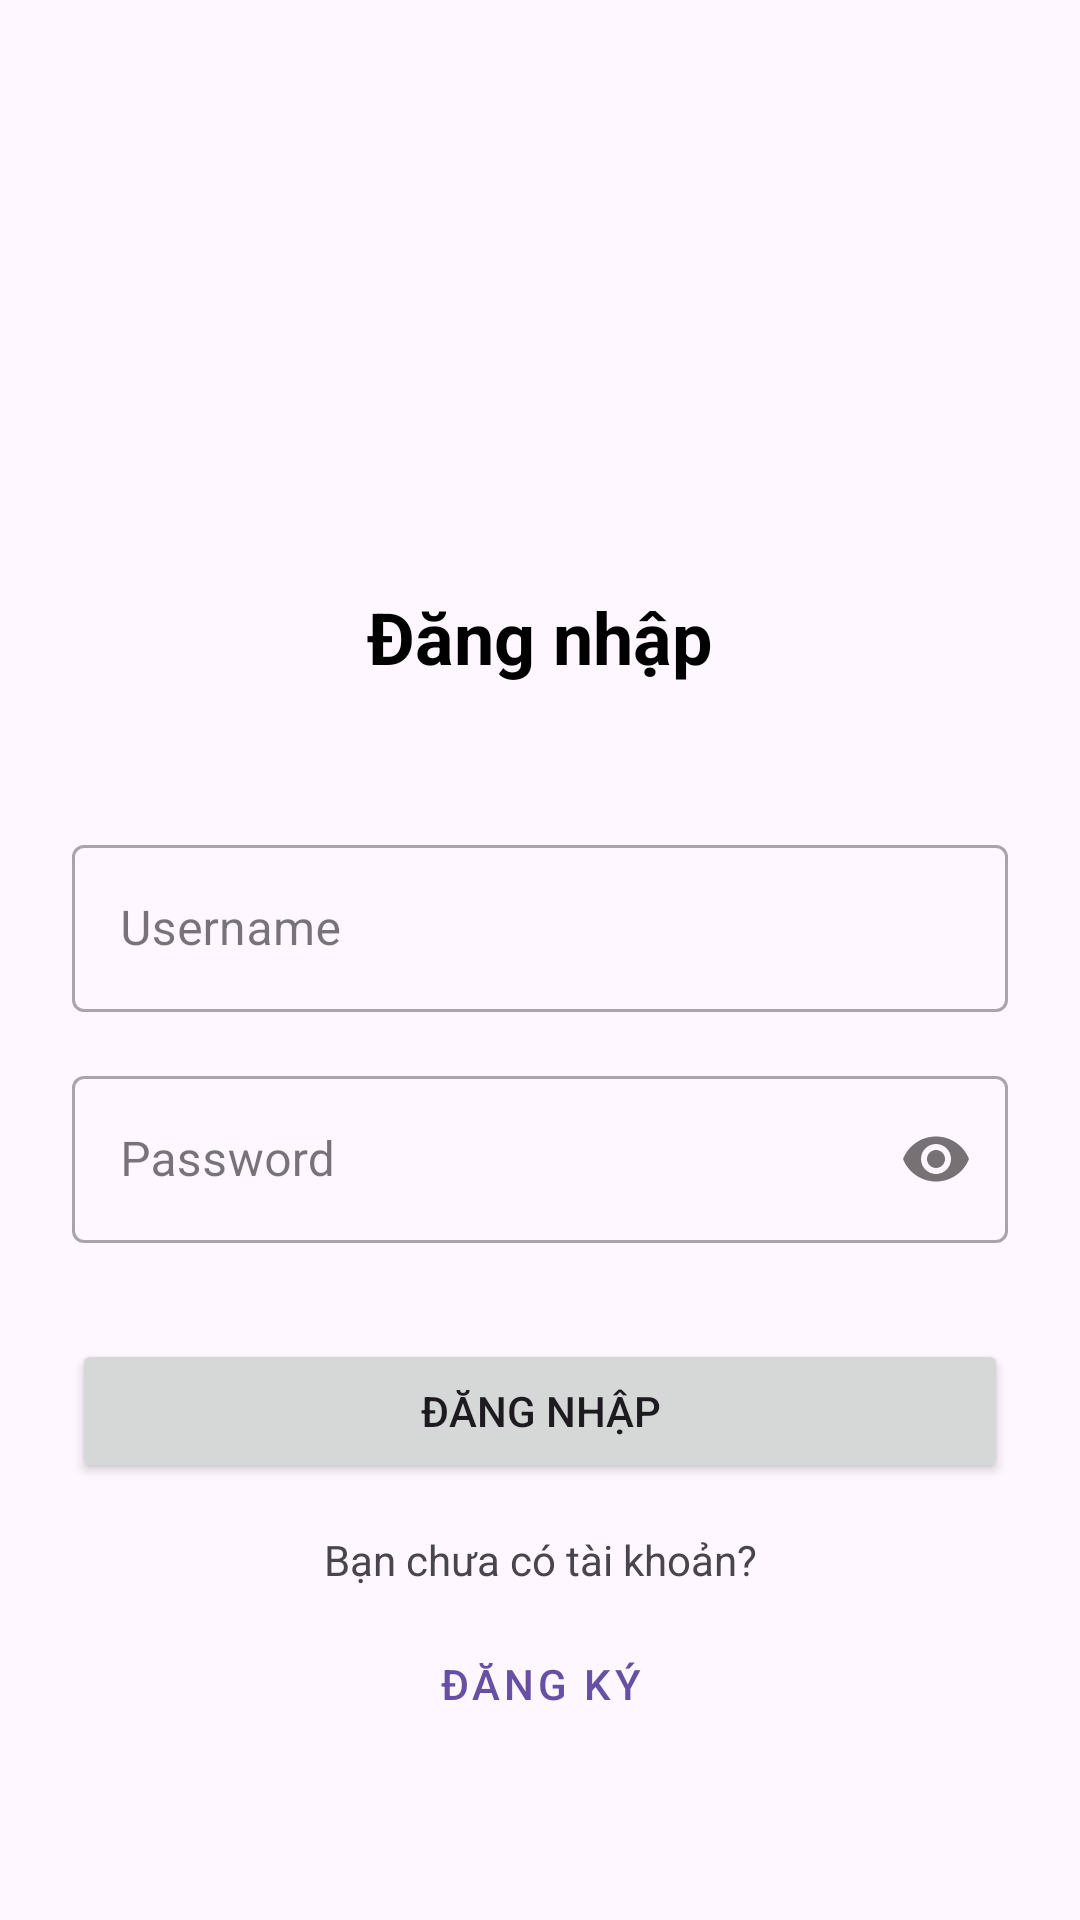

Layout XML and referenced resources for this Android screen:
<!-- AndroidManifest.xml: application theme Theme.Btl_iot -->
<!-- res/layout/activity_login.xml -->
<?xml version="1.0" encoding="utf-8"?>
<androidx.constraintlayout.widget.ConstraintLayout xmlns:android="http://schemas.android.com/apk/res/android"
    xmlns:app="http://schemas.android.com/apk/res-auto"
    xmlns:tools="http://schemas.android.com/tools"
    android:layout_width="match_parent"
    android:layout_height="match_parent"
    android:padding="24dp"
    tools:context=".ui.auth.LoginActivity">

    <ImageView
        android:id="@+id/iv_logo"
        android:layout_width="100dp"
        android:layout_height="100dp"
        android:src="@mipmap/ic_launcher"
        android:layout_marginTop="48dp"
        android:contentDescription="@string/app_name"
        app:layout_constraintEnd_toEndOf="parent"
        app:layout_constraintStart_toStartOf="parent"
        app:layout_constraintTop_toTopOf="parent" />

    <TextView
        android:id="@+id/tv_login_title"
        android:layout_width="wrap_content"
        android:layout_height="wrap_content"
        android:layout_marginTop="24dp"
        android:text="Đăng nhập"
        android:textSize="24sp"
        android:textStyle="bold"
        android:textColor="@color/black"
        app:layout_constraintEnd_toEndOf="parent"
        app:layout_constraintStart_toStartOf="parent"
        app:layout_constraintTop_toBottomOf="@+id/iv_logo" />

    <com.google.android.material.textfield.TextInputLayout
        android:id="@+id/til_username"
        android:layout_width="match_parent"
        android:layout_height="wrap_content"
        android:layout_marginTop="48dp"
        android:hint="Username"
        style="@style/Widget.MaterialComponents.TextInputLayout.OutlinedBox"
        app:layout_constraintEnd_toEndOf="parent"
        app:layout_constraintStart_toStartOf="parent"
        app:layout_constraintTop_toBottomOf="@+id/tv_login_title">

        <com.google.android.material.textfield.TextInputEditText
            android:id="@+id/et_username"
            android:layout_width="match_parent"
            android:layout_height="wrap_content"
            android:inputType="text"
            android:maxLines="1" />

    </com.google.android.material.textfield.TextInputLayout>

    <com.google.android.material.textfield.TextInputLayout
        android:id="@+id/til_password"
        android:layout_width="match_parent"
        android:layout_height="wrap_content"
        android:layout_marginTop="16dp"
        android:hint="Password"
        style="@style/Widget.MaterialComponents.TextInputLayout.OutlinedBox"
        app:passwordToggleEnabled="true"
        app:layout_constraintEnd_toEndOf="parent"
        app:layout_constraintStart_toStartOf="parent"
        app:layout_constraintTop_toBottomOf="@+id/til_username">

        <com.google.android.material.textfield.TextInputEditText
            android:id="@+id/et_password"
            android:layout_width="match_parent"
            android:layout_height="wrap_content"
            android:inputType="textPassword"
            android:maxLines="1" />

    </com.google.android.material.textfield.TextInputLayout>

    <Button
        android:id="@+id/btn_login"
        android:layout_width="match_parent"
        android:layout_height="wrap_content"
        android:layout_marginTop="32dp"
        android:text="Đăng nhập"
        android:padding="12dp"
        app:layout_constraintEnd_toEndOf="parent"
        app:layout_constraintStart_toStartOf="parent"
        app:layout_constraintTop_toBottomOf="@+id/til_password" />

    <TextView
        android:id="@+id/tv_register_prompt"
        android:layout_width="wrap_content"
        android:layout_height="wrap_content"
        android:layout_marginTop="16dp"
        android:text="Bạn chưa có tài khoản?"
        app:layout_constraintEnd_toEndOf="parent"
        app:layout_constraintStart_toStartOf="parent"
        app:layout_constraintTop_toBottomOf="@+id/btn_login" />

    <Button
        android:id="@+id/btn_go_to_register"
        android:layout_width="match_parent"
        android:layout_height="wrap_content"
        android:layout_marginTop="8dp"
        android:text="Đăng ký"
        android:padding="12dp"
        style="@style/Widget.MaterialComponents.Button.OutlinedButton"
        app:layout_constraintEnd_toEndOf="parent"
        app:layout_constraintStart_toStartOf="parent"
        app:layout_constraintTop_toBottomOf="@+id/tv_register_prompt" />

    <ProgressBar
        android:id="@+id/progress_bar"
        android:layout_width="wrap_content"
        android:layout_height="wrap_content"
        android:visibility="gone"
        app:layout_constraintBottom_toBottomOf="parent"
        app:layout_constraintEnd_toEndOf="parent"
        app:layout_constraintStart_toStartOf="parent"
        app:layout_constraintTop_toTopOf="parent" />

</androidx.constraintlayout.widget.ConstraintLayout>
<!-- resources referenced by this layout -->
<resources>
  <color name="black">#FF000000</color>
  <string name="app_name">btl_iot</string>
  <style name="Theme.Btl_iot" parent="Base.Theme.Btl_iot" />
  <style name="Base.Theme.Btl_iot" parent="Theme.Material3.DayNight.NoActionBar">
          
          
      </style>
</resources>
